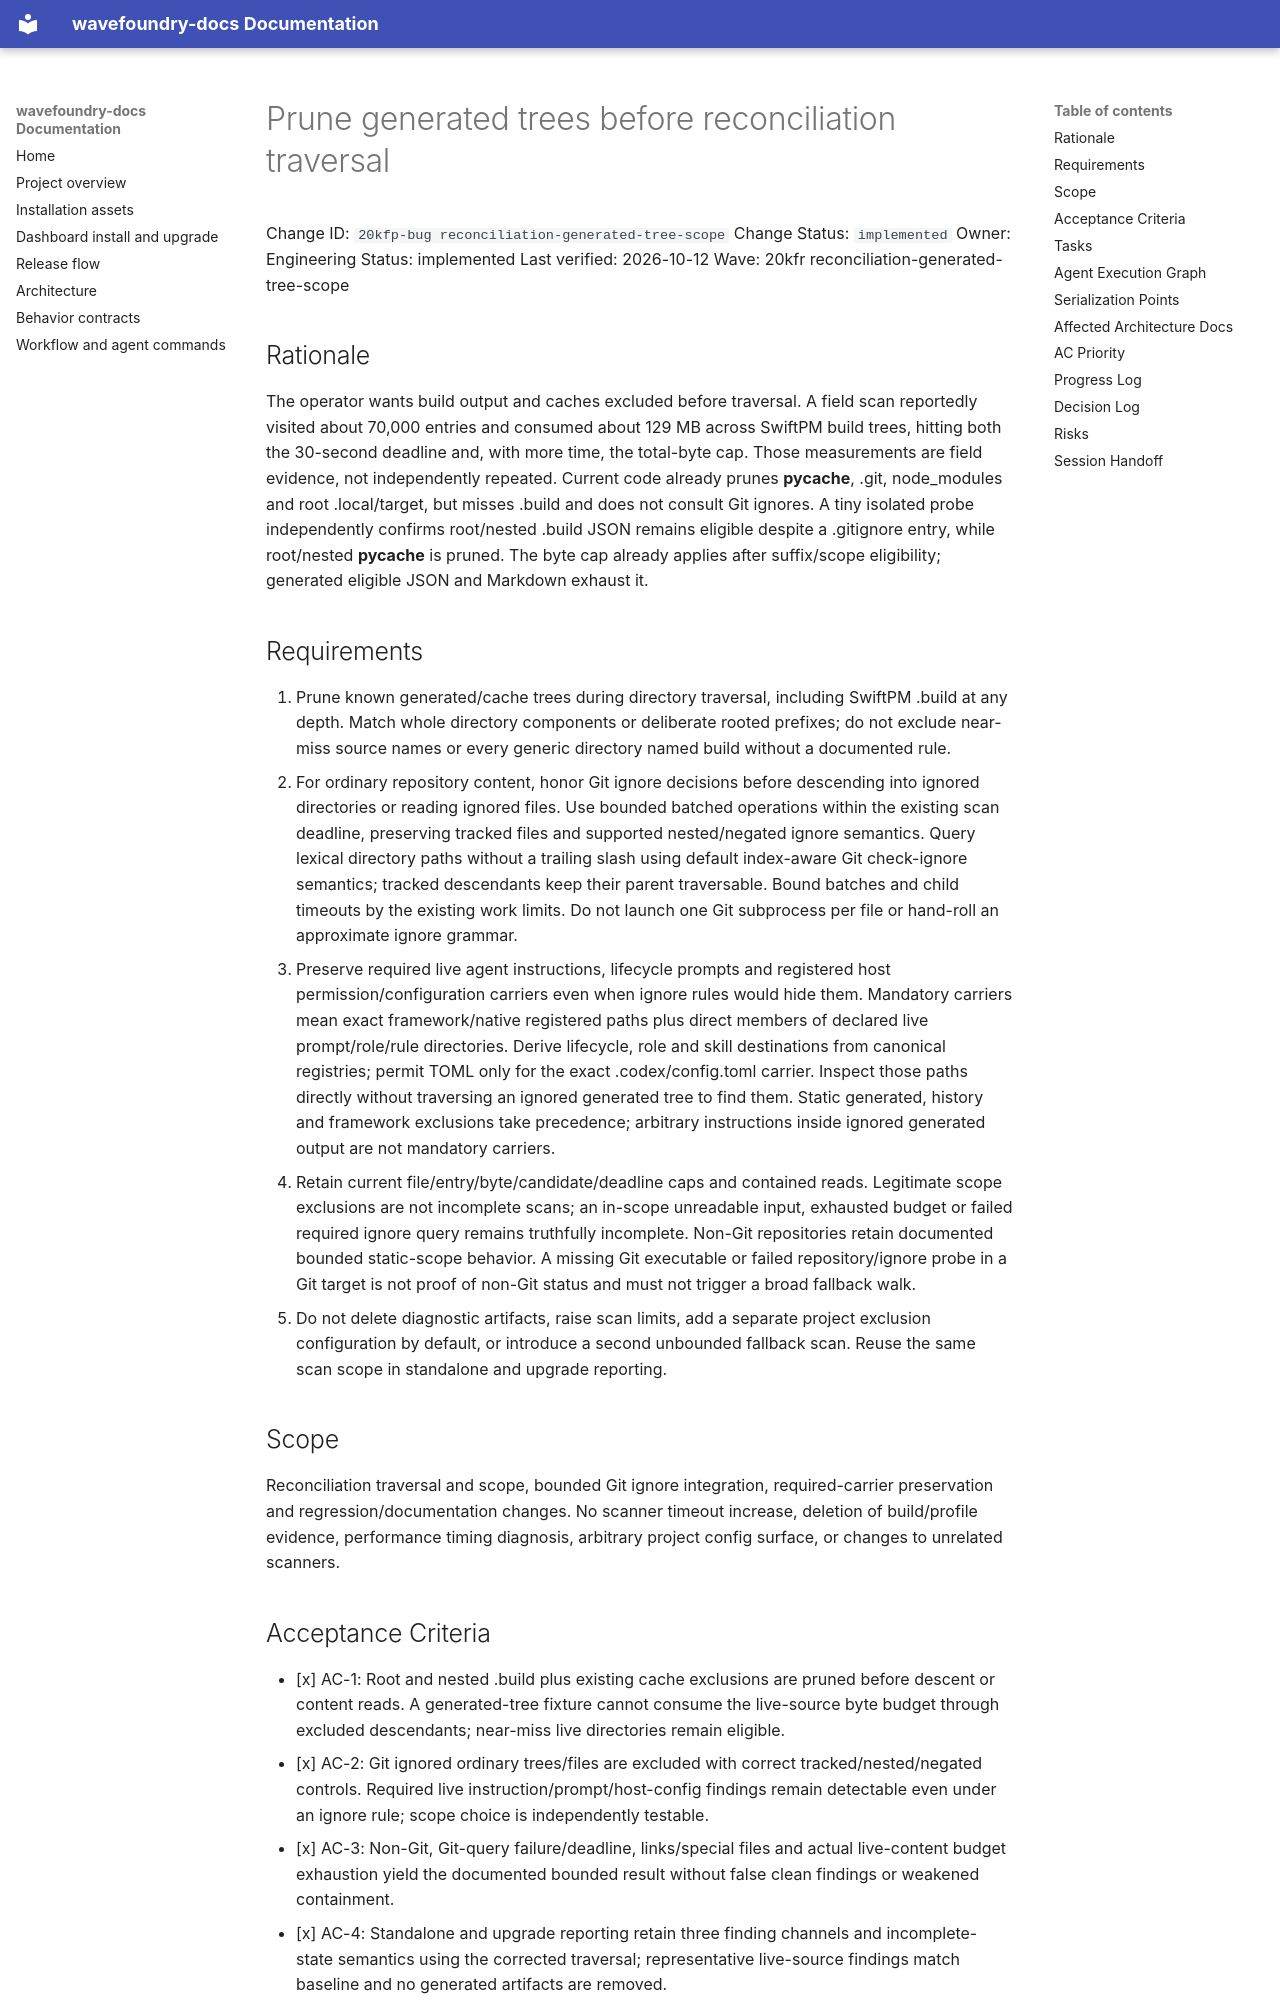

repository: coryhacking/wavefoundry · page: waves/20kfr reconciliation-generated-tree-scope/20kfp-bug reconciliation-generated-tree-scope/index.html · generator: mkdocs

# Prune generated trees before reconciliation traversal

Change ID: `20kfp-bug reconciliation-generated-tree-scope`
Change Status: `implemented`
Owner: Engineering
Status: implemented
Last verified: 2026-10-12
Wave: 20kfr reconciliation-generated-tree-scope

## Rationale

The operator wants build output and caches excluded before traversal. A field scan reportedly visited about 70,000 entries and consumed about 129 MB across SwiftPM build trees, hitting both the 30-second deadline and, with more time, the total-byte cap. Those measurements are field evidence, not independently repeated. Current code already prunes __pycache__, .git, node_modules and root .local/target, but misses .build and does not consult Git ignores. A tiny isolated probe independently confirms root/nested .build JSON remains eligible despite a .gitignore entry, while root/nested __pycache__ is pruned. The byte cap already applies after suffix/scope eligibility; generated eligible JSON and Markdown exhaust it.

## Requirements

1. Prune known generated/cache trees during directory traversal, including SwiftPM .build at any depth. Match whole directory components or deliberate rooted prefixes; do not exclude near-miss source names or every generic directory named build without a documented rule.
2. For ordinary repository content, honor Git ignore decisions before descending into ignored directories or reading ignored files. Use bounded batched operations within the existing scan deadline, preserving tracked files and supported nested/negated ignore semantics. Query lexical directory paths without a trailing slash using default index-aware Git check-ignore semantics; tracked descendants keep their parent traversable. Bound batches and child timeouts by the existing work limits. Do not launch one Git subprocess per file or hand-roll an approximate ignore grammar.
3. Preserve required live agent instructions, lifecycle prompts and registered host permission/configuration carriers even when ignore rules would hide them. Mandatory carriers mean exact framework/native registered paths plus direct members of declared live prompt/role/rule directories. Derive lifecycle, role and skill destinations from canonical registries; permit TOML only for the exact .codex/config.toml carrier. Inspect those paths directly without traversing an ignored generated tree to find them. Static generated, history and framework exclusions take precedence; arbitrary instructions inside ignored generated output are not mandatory carriers.
4. Retain current file/entry/byte/candidate/deadline caps and contained reads. Legitimate scope exclusions are not incomplete scans; an in-scope unreadable input, exhausted budget or failed required ignore query remains truthfully incomplete. Non-Git repositories retain documented bounded static-scope behavior. A missing Git executable or failed repository/ignore probe in a Git target is not proof of non-Git status and must not trigger a broad fallback walk.
5. Do not delete diagnostic artifacts, raise scan limits, add a separate project exclusion configuration by default, or introduce a second unbounded fallback scan. Reuse the same scan scope in standalone and upgrade reporting.

## Scope

Reconciliation traversal and scope, bounded Git ignore integration, required-carrier preservation and regression/documentation changes. No scanner timeout increase, deletion of build/profile evidence, performance timing diagnosis, arbitrary project config surface, or changes to unrelated scanners.
